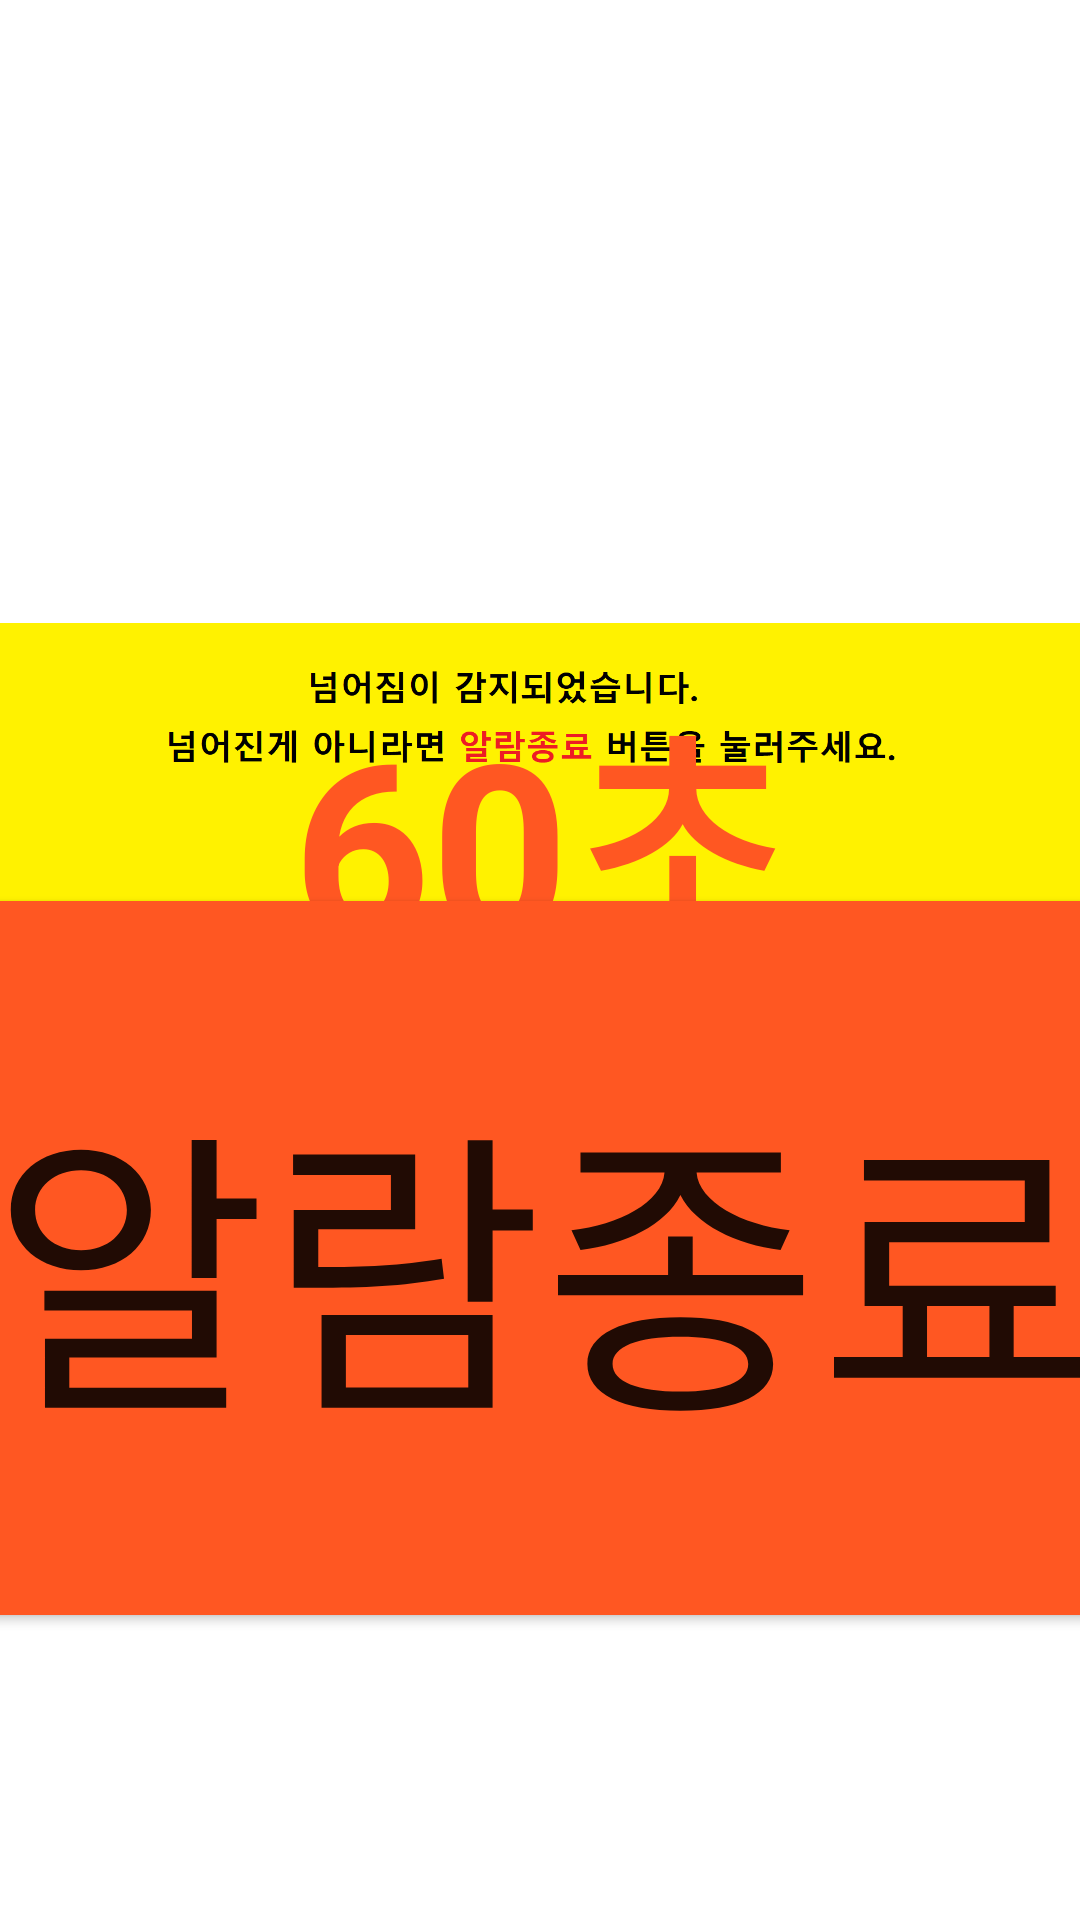

The Android layout XML behind this screen, and the referenced resources:
<!-- AndroidManifest.xml: application theme Theme.TemiProject -->
<!-- res/layout/activity_main3.xml -->
<?xml version="1.0" encoding="utf-8"?>

<androidx.constraintlayout.widget.ConstraintLayout xmlns:android="http://schemas.android.com/apk/res/android"
    xmlns:app="http://schemas.android.com/apk/res-auto"
    xmlns:tools="http://schemas.android.com/tools"
    android:layout_width="match_parent"
    android:layout_height="match_parent"
    tools:context=".MainActivity2">

    <Button
        android:id="@+id/btnClose"
        android:layout_width="500dp"
        android:layout_height="250dp"
        android:backgroundTint="#FF5722"
        android:text="알람종료"
        android:textSize="100dp"
        app:layout_constraintBottom_toBottomOf="parent"
        app:layout_constraintEnd_toEndOf="parent"
        app:layout_constraintHorizontal_bias="0.499"
        app:layout_constraintStart_toStartOf="parent"
        app:layout_constraintTop_toTopOf="parent"
        app:layout_constraintVertical_bias="0.755" />

    <ImageView
        android:id="@+id/imageView"
        android:layout_width="match_parent"
        android:layout_height="match_parent"
        app:layout_constraintEnd_toEndOf="parent"
        app:layout_constraintHorizontal_bias="0.0"
        app:layout_constraintStart_toStartOf="parent"
        app:srcCompat="@drawable/alarm"
        tools:layout_editor_absoluteY="39dp" />

    <TextView
        android:id="@+id/timer"
        android:layout_width="957dp"
        android:layout_height="118dp"
        android:text="60초"
        android:textAlignment="center"
        android:textColor="#FF5722"
        android:textSize="80dp"
        android:textStyle="bold"
        app:layout_constraintBottom_toBottomOf="parent"
        app:layout_constraintEnd_toEndOf="parent"
        app:layout_constraintStart_toStartOf="parent"
        app:layout_constraintTop_toTopOf="parent"
        app:layout_constraintVertical_bias="0.42" />
</androidx.constraintlayout.widget.ConstraintLayout>
<!-- resources referenced by this layout -->
<resources>
  <!-- drawable alarm: png bitmap (drawable, 20786 bytes) -->
  <style name="Theme.TemiProject" parent="Theme.MaterialComponents.DayNight.DarkActionBar">
          
          <item name="colorPrimary">@color/purple_500</item>
          <item name="colorPrimaryVariant">@color/purple_700</item>
          <item name="colorOnPrimary">@color/white</item>
          
          <item name="colorSecondary">@color/teal_200</item>
          <item name="colorSecondaryVariant">@color/teal_700</item>
          <item name="colorOnSecondary">@color/black</item>
          
          <item name="android:statusBarColor" tools:targetApi="l">?attr/colorPrimaryVariant</item>
          
      </style>
  <!-- not gathered from this repository: default colours our renderer supplied (Android Studio template values) -->
  <color name="purple_500">#FF6200EE</color>
  <color name="purple_700">#FF3700B3</color>
  <color name="teal_200">#FF03DAC5</color>
  <color name="teal_700">#FF018786</color>
  <color name="black">#FF000000</color>
  <color name="white">#FFFFFFFF</color>
</resources>
